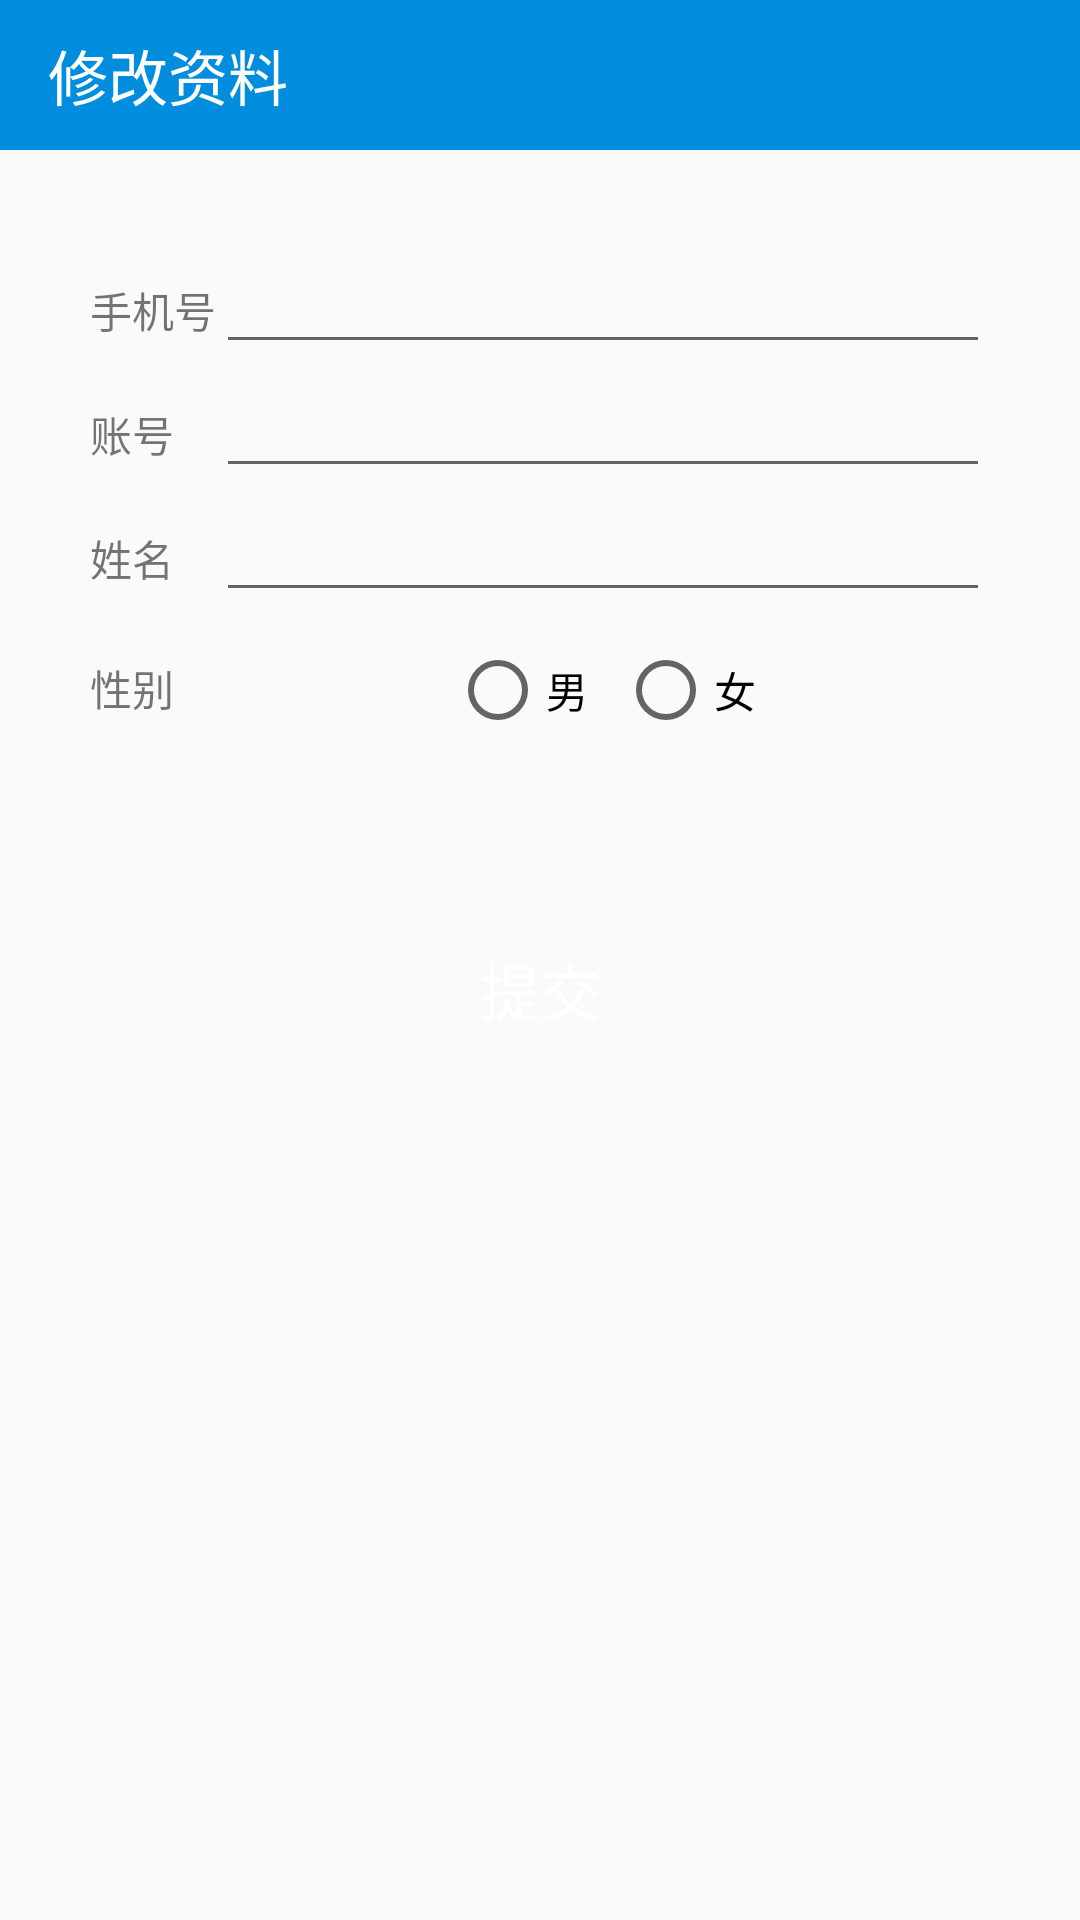

Here is an Android app screen rendered from its layout file. Give the layout XML and the strings, colors and styles it references.
<!-- AndroidManifest.xml: application theme AppTheme -->
<!-- res/layout/activity_set_info.xml -->
<?xml version="1.0" encoding="utf-8"?>
<LinearLayout xmlns:android="http://schemas.android.com/apk/res/android"
    xmlns:app="http://schemas.android.com/apk/res-auto"
    xmlns:tools="http://schemas.android.com/tools"
    android:layout_width="match_parent"
    android:layout_height="match_parent"
    android:orientation="vertical"
    tools:context=".View.SetInfoActivity">

    <android.support.v7.widget.Toolbar
        android:id="@+id/set_info_toolBar"
        android:layout_width="match_parent"
        android:layout_height="50dp"
        android:background="@color/colorPrimaryDark"
        app:title="@string/setInfo"
        app:titleTextColor="@color/white" />

    <GridLayout
        android:layout_width="match_parent"
        android:layout_height="wrap_content"
        android:layout_margin="30dp"
        android:columnCount="2">

        <TextView android:text="@string/phoneNum" />

        <EditText
            android:id="@+id/set_info_phone"
            android:layout_columnWeight="1"
            android:inputType="phone" />

        <TextView android:text="@string/accountNum" />

        <EditText
            android:id="@+id/set_info_account"
            android:layout_columnWeight="1" />

        <TextView android:text="@string/name" />

        <EditText
            android:id="@+id/set_info_name"
            android:layout_columnWeight="1" />

        <TextView android:text="@string/sex"
            android:layout_marginTop="15dp"/>

        <RadioGroup
            android:layout_marginTop="10dp"
            android:id="@+id/set_info_sex"
            android:layout_columnWeight="1"
            android:gravity="center_horizontal"
            android:orientation="horizontal">

            <RadioButton
                android:id="@+id/set_info_male"
                android:layout_width="wrap_content"
                android:layout_height="wrap_content"
                android:text="@string/male" />

            <RadioButton
                android:layout_marginStart="10dp"
                android:id="@+id/set_info_female"
                android:layout_width="wrap_content"
                android:layout_height="wrap_content"
                android:text="@string/female"/>
        </RadioGroup>
    </GridLayout>

    <Button
        android:id="@+id/set_info_submit"
        android:layout_width="match_parent"
        android:layout_height="wrap_content"
        android:layout_margin="30dp"
        android:background="@drawable/btn_orange_bg"
        android:text="@string/submit"
        android:textColor="@color/white"
        android:textSize="20sp" />
</LinearLayout>
<!-- resources referenced by this layout -->
<resources>
  <color name="colorPrimaryDark">#008DDD</color>
  <color name="white">#FFFFFF</color>
  <string name="accountNum">账号</string>
  <string name="female">女</string>
  <string name="male">男</string>
  <string name="name">姓名</string>
  <string name="phoneNum">手机号</string>
  <string name="setInfo">修改资料</string>
  <string name="sex">性别</string>
  <string name="submit">提交</string>
  <style name="AppTheme" parent="Theme.AppCompat.Light.NoActionBar">
          
          <item name="colorPrimary">@color/colorPrimary</item>
          <item name="colorPrimaryDark">@color/colorPrimaryDark</item>
          <item name="colorAccent">@color/colorAccent</item>
      </style>
  <color name="colorPrimary">#03A9F4</color>
  <color name="colorAccent">#A4D3EE</color>
</resources>
